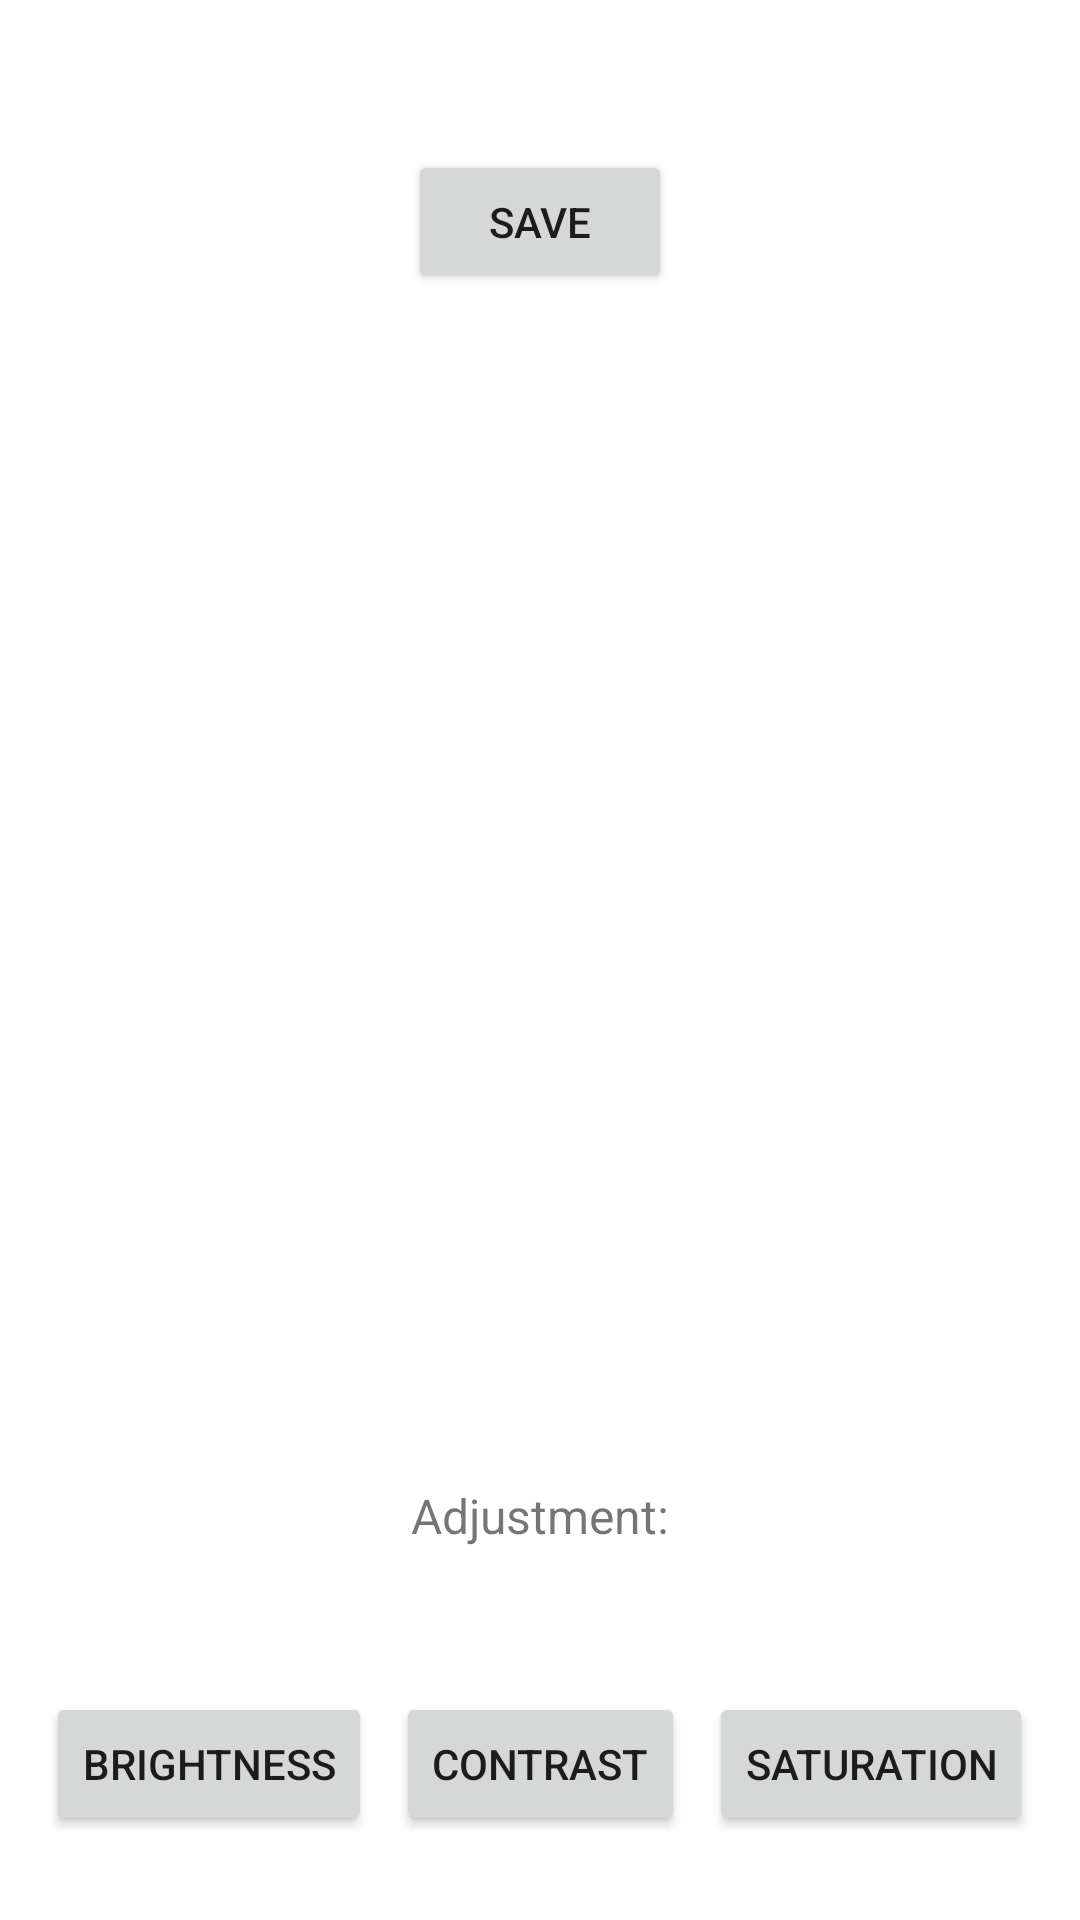

The Android layout XML behind this screen, and the referenced resources:
<!-- AndroidManifest.xml: fallback theme Theme.MaterialComponents.DayNight.NoActionBar -->
<!-- res/layout/fragment_light.xml -->
<?xml version="1.0" encoding="utf-8"?>
<androidx.constraintlayout.widget.ConstraintLayout xmlns:android="http://schemas.android.com/apk/res/android"
    xmlns:app="http://schemas.android.com/apk/res-auto"
    xmlns:tools="http://schemas.android.com/tools"
    android:layout_width="match_parent"
    android:layout_height="match_parent"
    tools:context=".fragments.LightFragment">

    
    <ImageView
        android:id="@+id/imageView"
        android:layout_width="0dp"
        android:layout_height="0dp"
        android:layout_marginBottom="174dp"
        android:scaleType="fitCenter"
        app:layout_constraintBottom_toBottomOf="parent"
        app:layout_constraintEnd_toEndOf="parent"
        app:layout_constraintHorizontal_bias="0.0"
        app:layout_constraintStart_toStartOf="parent"
        app:layout_constraintTop_toTopOf="parent"
        app:layout_constraintVertical_bias="0.0"
        tools:srcCompat="@tools:sample/avatars"/>

    
    <LinearLayout
        android:id="@+id/seekBarContainer"
        android:layout_width="match_parent"
        android:layout_height="wrap_content"
        android:layout_marginBottom="24dp"
        android:gravity="center"
        android:orientation="vertical"
        android:padding="8dp"
        app:layout_constraintBottom_toTopOf="@id/buttonContainer">

        <TextView
            android:id="@+id/text"
            android:layout_width="match_parent"
            android:layout_height="wrap_content"
            android:gravity="center"
            android:padding="4dp"
            android:text="Adjustment:"
            android:textSize="16sp" />

        <SeekBar
            android:id="@+id/seekBarBrightness"
            android:layout_width="match_parent"
            android:layout_height="wrap_content"
            android:max="100"
            android:min="-100"
            android:visibility="gone" />

        <SeekBar
            android:id="@+id/seekBarContrast"
            android:layout_width="match_parent"
            android:layout_height="wrap_content"
            android:max="100"
            android:min="-100"
            android:visibility="gone" />

        <SeekBar
            android:id="@+id/seekBarSaturation"
            android:layout_width="match_parent"
            android:layout_height="wrap_content"
            android:max="100"
            android:min="-100"
            android:visibility="gone" />
    </LinearLayout>

    
    <LinearLayout
        android:id="@+id/buttonContainer"
        android:layout_width="match_parent"
        android:layout_height="wrap_content"
        android:layout_marginBottom="16dp"
        android:gravity="center"
        android:orientation="horizontal"
        android:padding="8dp"
        app:layout_constraintBottom_toBottomOf="parent"
        tools:layout_editor_absoluteX="0dp">

        <Button
            android:id="@+id/button_brightness"
            android:layout_width="wrap_content"
            android:layout_height="wrap_content"
            android:layout_margin="4dp"
            android:text="Brightness" />

        <Button
            android:id="@+id/button_contrast"
            android:layout_width="wrap_content"
            android:layout_height="wrap_content"
            android:layout_margin="4dp"
            android:text="Contrast" />

        <Button
            android:id="@+id/button_saturation"
            android:layout_width="wrap_content"
            android:layout_height="wrap_content"
            android:layout_margin="4dp"
            android:text="Saturation" />

    </LinearLayout>

    <Button
        android:id="@+id/button_save"
        android:layout_width="wrap_content"
        android:layout_height="wrap_content"
        android:layout_margin="50dp"
        android:layout_marginStart="161dp"
        android:layout_marginEnd="319dp"
        android:text="Save"
        app:layout_constraintEnd_toEndOf="parent"
        app:layout_constraintStart_toStartOf="parent"
        app:layout_constraintTop_toTopOf="@+id/imageView" />

</androidx.constraintlayout.widget.ConstraintLayout>
<!-- resources referenced by this layout -->
<resources>

</resources>
